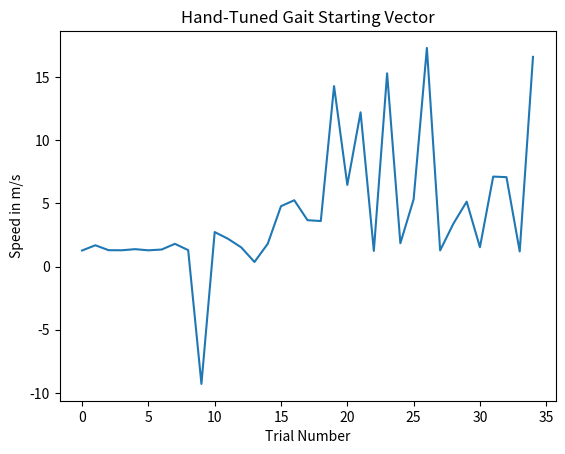

The matplotlib source for this figure:
import numpy as np
import matplotlib.pyplot as plt
import csv

reward = []
x_values = []
data = []


# '../trial_220930_134147_opt_start'
# trial_220930_135226_rand_start
# with open('../trial_220930_134147_opt_start') as f:
#     reader = csv.reader(f, delimiter=',')
#     for row in reader:
#         # data.append(row)
#         reward.append(row[16])


reward = [1.2710180966319349,1.6855985432324943,1.294745653883418,1.2894853166763618,1.3767319388230006,
1.2847467181323577,1.3479708784455608,1.7991953958307487,1.301582008799117,-9.294636177507812,2.731729384165109,
2.200361534130714,1.518818053783918,0.3615341843762892,1.8039964221143736,4.7792369709228915,5.250834539789632,
3.6700289805060375,3.604720732467295,14.288503139386188,6.466682112552191,12.212760380508893,1.2389021376076161,
15.299518970632015,1.8459098807442724,5.324042845456088,17.31256873553398,1.2772275242038653,3.3986512687342425,
5.1396203926626285,1.5307981269031836,7.122630721736192,7.080145755442392,1.198252020586312,16.602873269419458]    

x_values = np.arange(len(reward))
reward = [float(x) for x in reward]
print(reward)
plt.plot(x_values, reward)
# plt.yticks(np.arange(0, 0.01, step=0.001))
plt.title('Hand-Tuned Gait Starting Vector')
plt.xlabel("Trial Number")
plt.ylabel("Speed in m/s")
plt.show()
